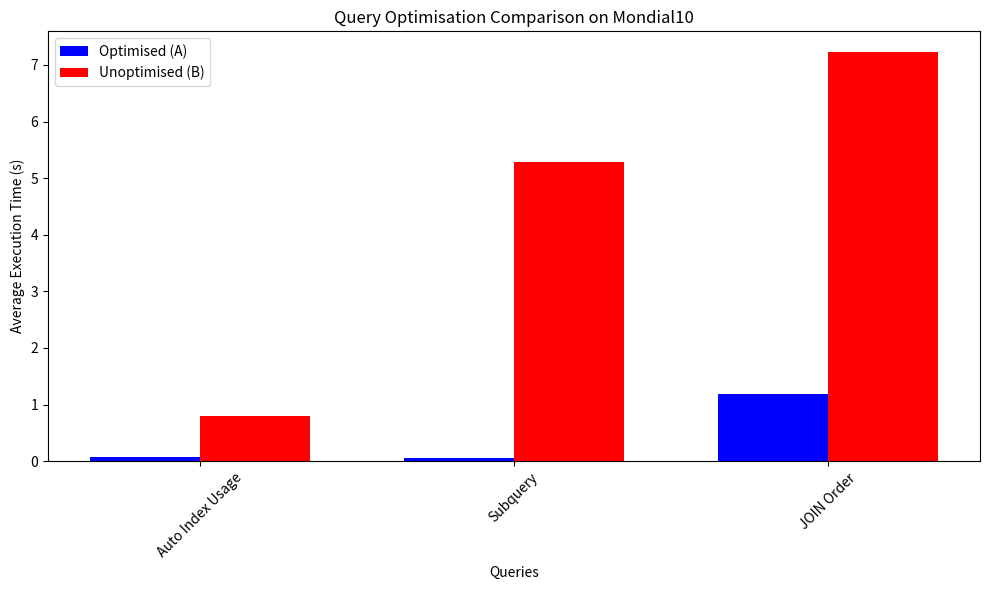
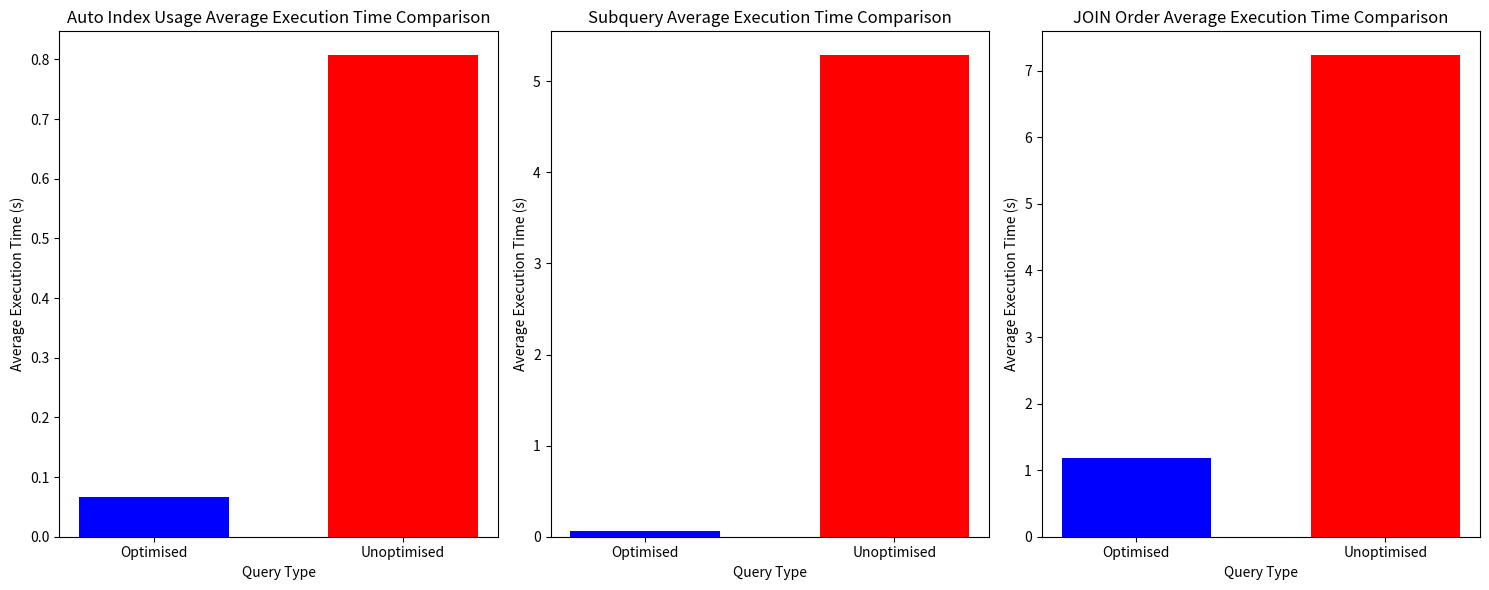

Source code (Python) for these figures, in order:
# -*- coding: utf-8 -*-
"""Graph.ipynb

Automatically generated by Colab.

Original file is located at
    https://colab.research.google.com/<link-removed>
"""

import matplotlib.pyplot as plt
import numpy as np

# Data: Query names, average times for optimised and unoptimised
queries = ['Auto Index Usage', 'Subquery', 'JOIN Order']
optimised_times = [0.0660, 0.0598, 1.1798]  # Average times for A (Optimised)
unoptimised_times = [0.8066, 5.2836, 7.2314]  # Average times for B (Unoptimised)

# Bar width
bar_width = 0.35

# Set positions for the bars
index = np.arange(len(queries))

# Create a figure and axes
fig, ax = plt.subplots(figsize=(10, 6))

# Plot bars
bar1 = ax.bar(index - bar_width/2, optimised_times, bar_width, label='Optimised (A)', color='b')
bar2 = ax.bar(index + bar_width/2, unoptimised_times, bar_width, label='Unoptimised (B)', color='r')

# Add labels, title, and customize ticks
ax.set_xlabel('Queries')
ax.set_ylabel('Average Execution Time (s)')
ax.set_title('Query Optimisation Comparison on Mondial10')
ax.set_xticks(index)
ax.set_xticklabels(queries, rotation=45)
ax.legend()

# Display the plot
plt.tight_layout()
plt.savefig('query_execution_times.png')
plt.show()

# Bar width
bar_width = 0.15

# Set positions for the bars
index = np.arange(len(queries))

# Create a figure and axes with 3 subplots (one for each query)
fig, axs = plt.subplots(1, 3, figsize=(15, 6))

# Loop over each query and plot separately
for i, query in enumerate(queries):
    # Plot bars for each query in the subplot
    axs[i].bar(index[i] - bar_width/2, optimised_times[i], bar_width, label='Optimised (A)', color='b')
    axs[i].bar(index[i] + bar_width/2 + 0.1, unoptimised_times[i], bar_width, label='Unoptimised (B)', color='r')

    # Set title and labels for each subplot
    axs[i].set_xlabel('Query Type')
    axs[i].set_ylabel('Average Execution Time (s)')
    axs[i].set_title(query + " Average Execution Time Comparison")

    # Set the tick positions: For each query, there are 2 bars, so set two ticks per subplot
    axs[i].set_xticks([index[i] - bar_width/2, index[i] + bar_width/2 + 0.1])  # Two tick positions for each query

    # Set the tick labels for Optimised and Unoptimised
    axs[i].set_xticklabels(['Optimised', 'Unoptimised'])  # Correct labels for two bars


# Adjust layout to avoid overlapping
plt.tight_layout()
plt.savefig('query_execution_times_sub_plots.png')
plt.show()